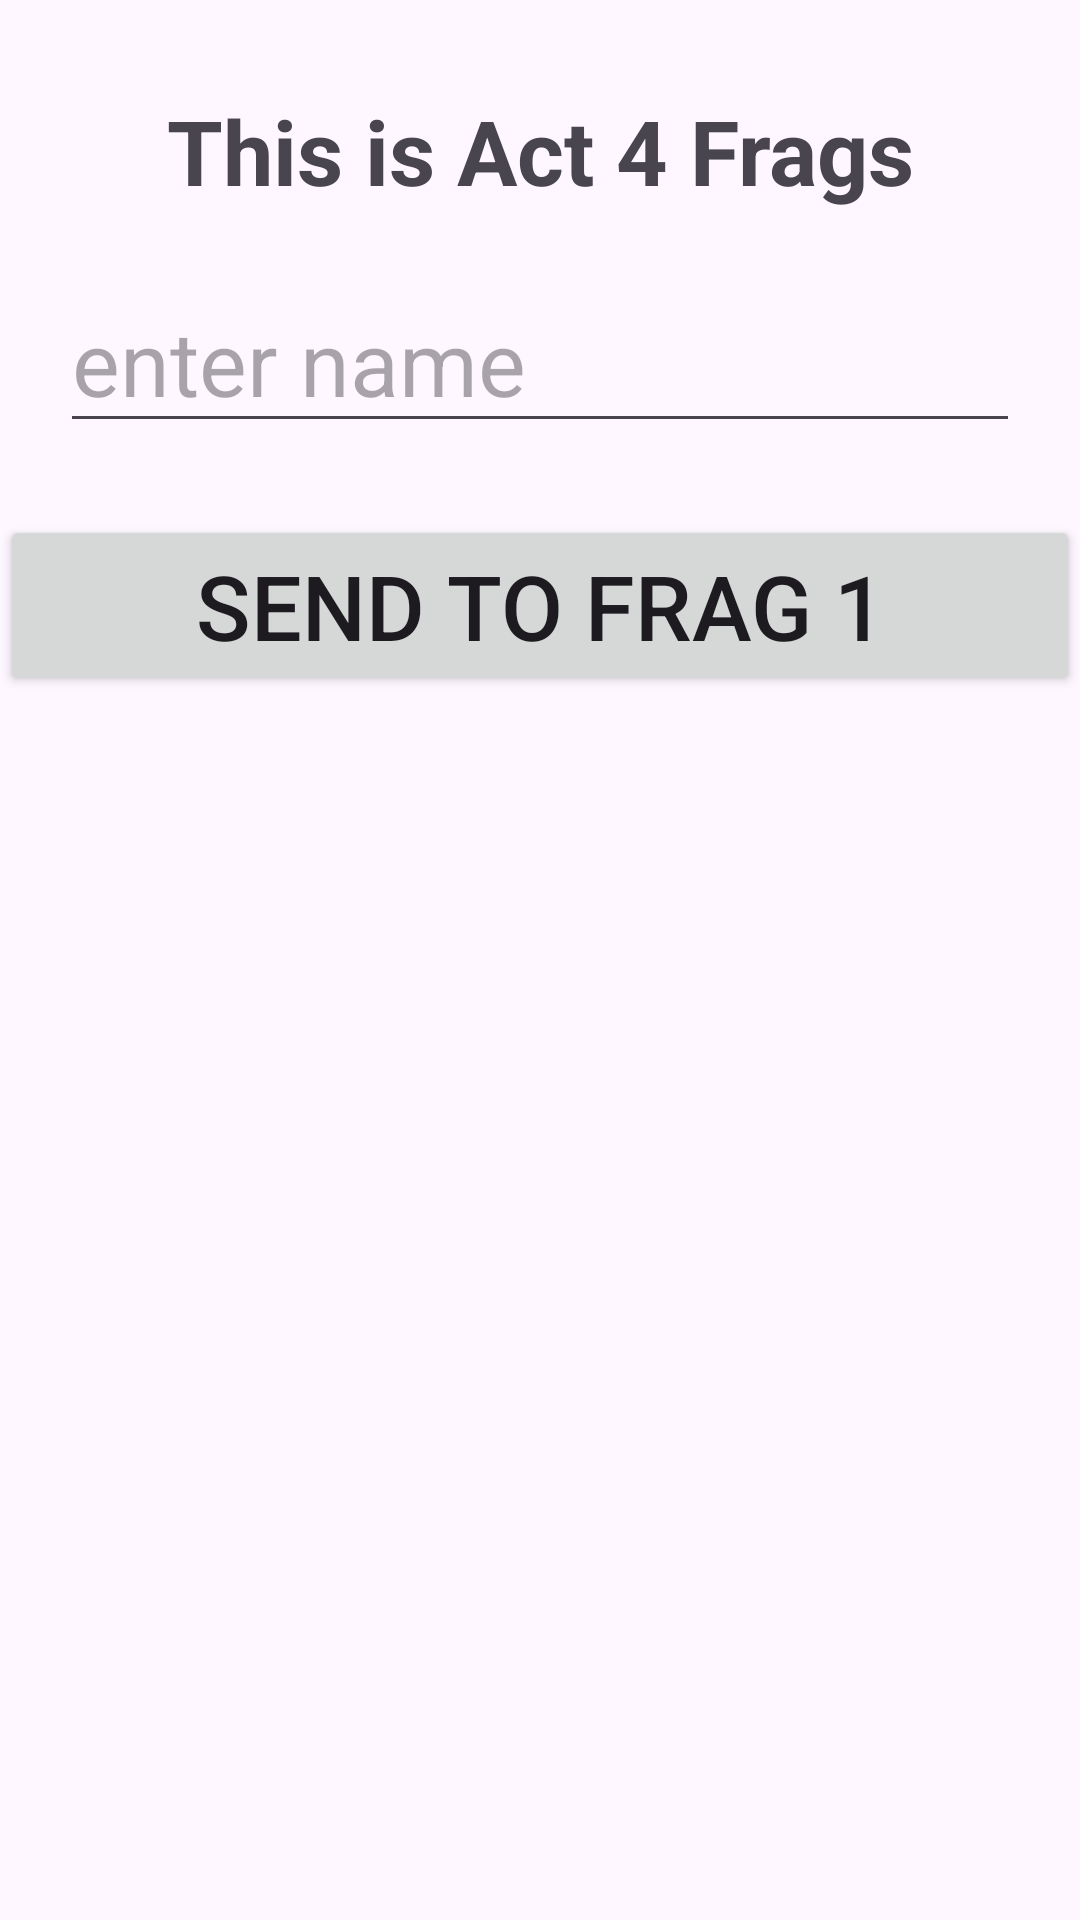

This screen was rendered from an Android layout file. Write that file and the resources it references.
<!-- AndroidManifest.xml: application theme Theme.A2Akt -->
<!-- res/layout/activity_a2_factivity.xml -->
<?xml version="1.0" encoding="utf-8"?>
<androidx.constraintlayout.widget.ConstraintLayout xmlns:android="http://schemas.android.com/apk/res/android"
    xmlns:app="http://schemas.android.com/apk/res-auto"
    xmlns:tools="http://schemas.android.com/tools"
    android:layout_width="match_parent"
    android:layout_height="match_parent"
    tools:context=".A2FActivity">

    <TextView
        android:id="@+id/tv_aboutThisPage"
        android:layout_width="match_parent"
        android:layout_height="wrap_content"
        android:layout_gravity="center"
        android:textSize="30sp"
        android:layout_margin="30dp"
        android:textAlignment="center"
        android:text="This is Act 4 Frags"
        android:textStyle="bold"
        app:layout_constraintStart_toStartOf="parent"
        app:layout_constraintEnd_toEndOf="parent"
        app:layout_constraintTop_toTopOf="parent"/>

    <EditText
        android:id="@+id/et_name"
        android:layout_width="match_parent"
        android:layout_height="wrap_content"
        android:hint="enter name"
        android:textSize="30sp"

        app:layout_constraintStart_toStartOf="@id/tv_aboutThisPage"
        app:layout_constraintEnd_toEndOf="@id/tv_aboutThisPage"
        app:layout_constraintTop_toBottomOf="@id/tv_aboutThisPage"
        android:layout_margin="20sp"
        />

    <Button
        android:id="@+id/btn_send"
        android:layout_width="match_parent"
        android:layout_height="wrap_content"
        android:layout_marginTop="24dp"
        android:text="send to Frag 1"
        android:textSize="30sp"
        app:layout_constraintEnd_toEndOf="@id/et_name"
        app:layout_constraintStart_toStartOf="@id/et_name"
        app:layout_constraintTop_toBottomOf="@id/et_name" />

    <FrameLayout
        android:id="@+id/frame"
        android:layout_width="match_parent"
        android:layout_height="match_parent"
        android:layout_marginTop="250dp"
        app:layout_constraintStart_toStartOf="@id/btn_send"
        app:layout_constraintEnd_toEndOf="@id/btn_send"
        app:layout_constraintTop_toBottomOf="@id/btn_send"
        app:layout_constraintBottom_toBottomOf="parent"
        />



</androidx.constraintlayout.widget.ConstraintLayout>
<!-- resources referenced by this layout -->
<resources>
  <style name="Theme.A2Akt" parent="Base.Theme.A2Akt" />
  <style name="Base.Theme.A2Akt" parent="Theme.Material3.DayNight.NoActionBar">
          
          
      </style>
</resources>
